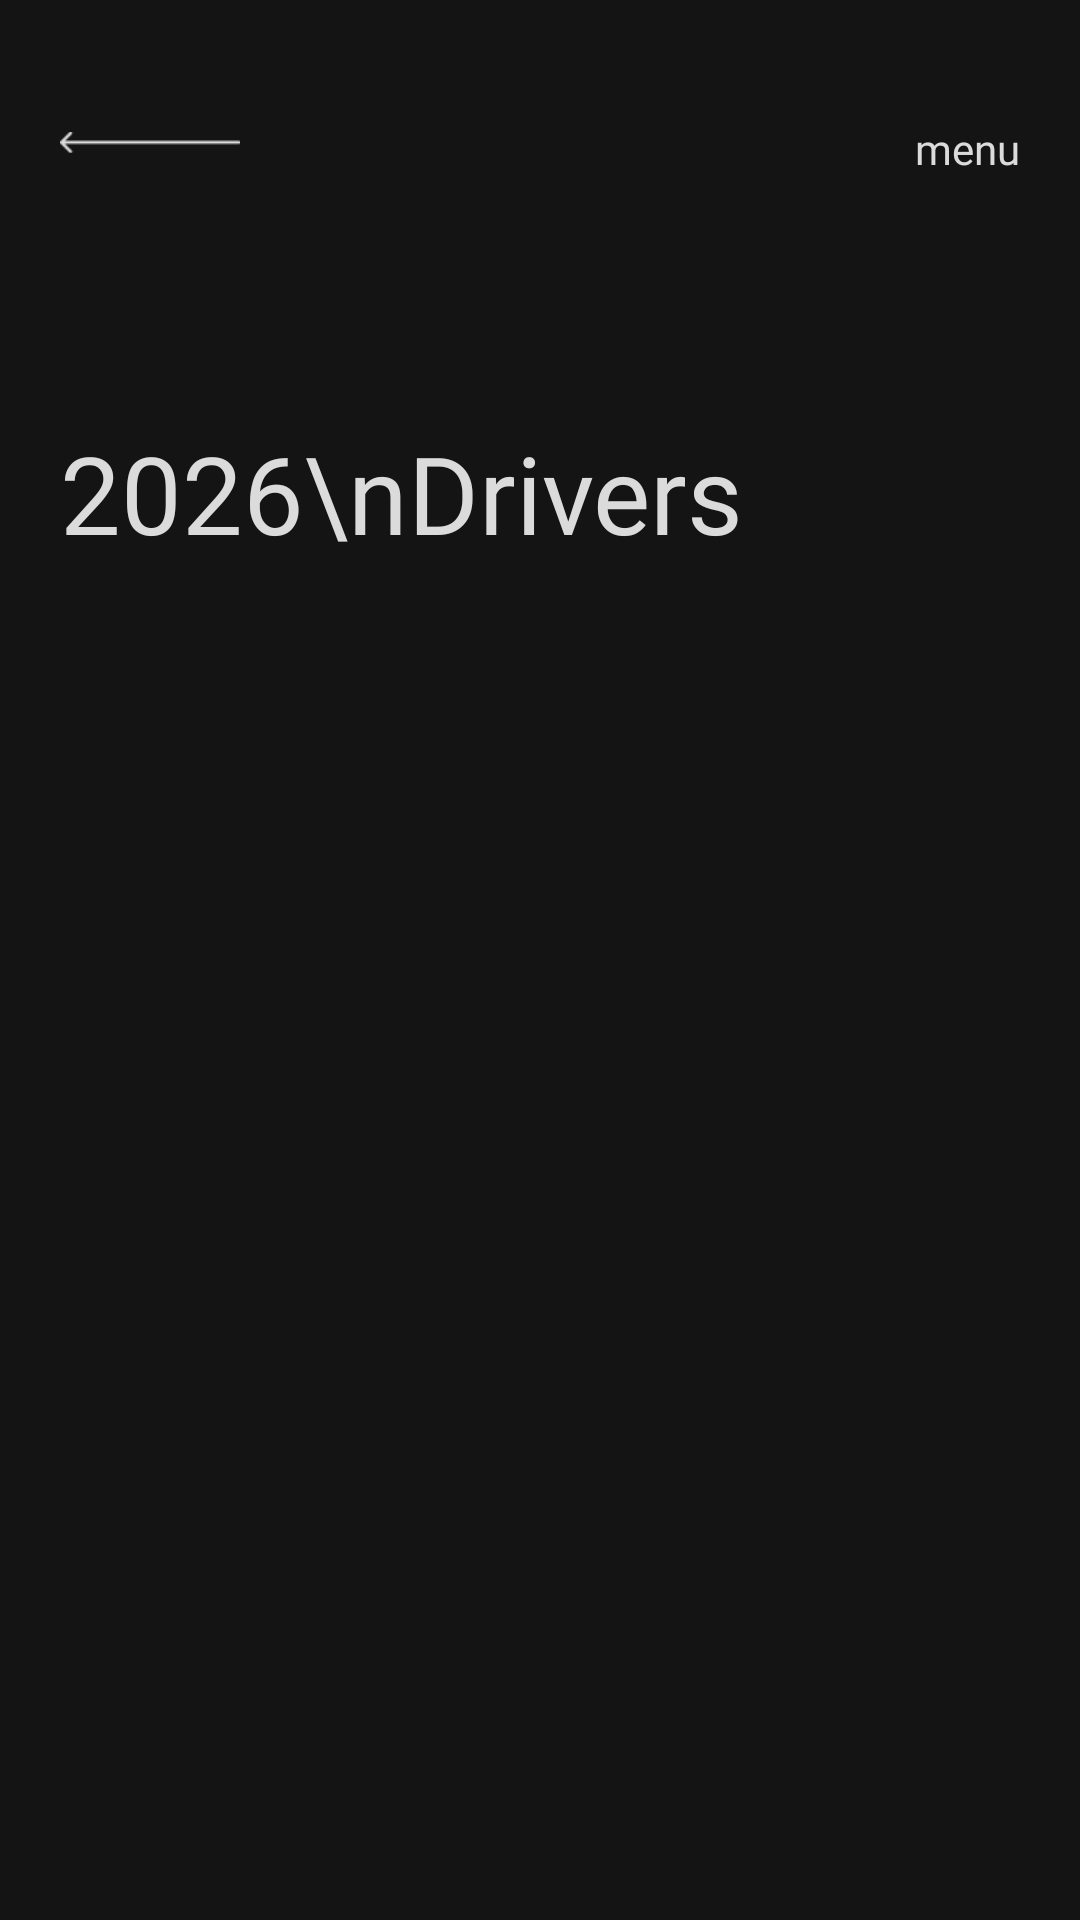

The Android layout XML behind this screen, and the referenced resources:
<!-- AndroidManifest.xml: application theme Theme.BoostMode -->
<!-- res/layout/activity_drivers.xml -->
<?xml version="1.0" encoding="utf-8"?>
<LinearLayout xmlns:android="http://schemas.android.com/apk/res/android"
    android:layout_width="match_parent"
    android:layout_height="match_parent"
    android:orientation="vertical"
    android:background="@color/bg_primary">

    <FrameLayout
        android:layout_width="match_parent"
        android:layout_height="wrap_content">

        <ImageView
            android:id="@+id/btn_back"
            android:layout_width="60dp"
            android:layout_height="wrap_content"
            android:src="@drawable/ic_back"
            android:layout_gravity="top|start"
            android:layout_marginTop="40dp"
            android:layout_marginStart="20dp"
            android:clickable="true"
            android:focusable="true"
            android:contentDescription="@null" />

        <TextView
            android:id="@+id/btn_menu"
            android:layout_width="wrap_content"
            android:layout_height="wrap_content"
            android:text="menu"
            android:textColor="@color/text_primary"
            android:textSize="14sp"
            android:fontFamily="@font/formula1_wide"
            android:layout_gravity="top|end"
            android:layout_marginTop="40dp"
            android:layout_marginEnd="20dp"
            android:elevation="8dp"
            android:clickable="true"
            android:focusable="true" />

        <TextView
            android:layout_width="wrap_content"
            android:layout_height="wrap_content"
            android:text="2026\nDrivers"
            android:textColor="@color/text_primary"
            android:textSize="36sp"
            android:fontFamily="@font/formula1_wide"
            android:layout_marginTop="140dp"
            android:layout_marginStart="20dp"
            android:layout_marginBottom="60dp" />

    </FrameLayout>

    <ScrollView
        android:layout_width="match_parent"
        android:layout_height="0dp"
        android:layout_weight="1">

        <LinearLayout
            android:id="@+id/container_drivers"
            android:layout_width="match_parent"
            android:layout_height="wrap_content"
            android:orientation="vertical"
            android:paddingStart="20dp"
            android:paddingEnd="20dp"
            android:paddingBottom="20dp" />

    </ScrollView>

</LinearLayout>
<!-- resources referenced by this layout -->
<resources>
  <color name="bg_primary">#141414</color>
  <color name="text_primary">#DBDBDB</color>
  <!-- drawable ic_back: png bitmap (drawable, 327 bytes) -->
  <style name="Theme.BoostMode" parent="Base.Theme.BoostMode" />
  <style name="Base.Theme.BoostMode" parent="Theme.Material3.DayNight.NoActionBar">
          
          
      </style>
</resources>
